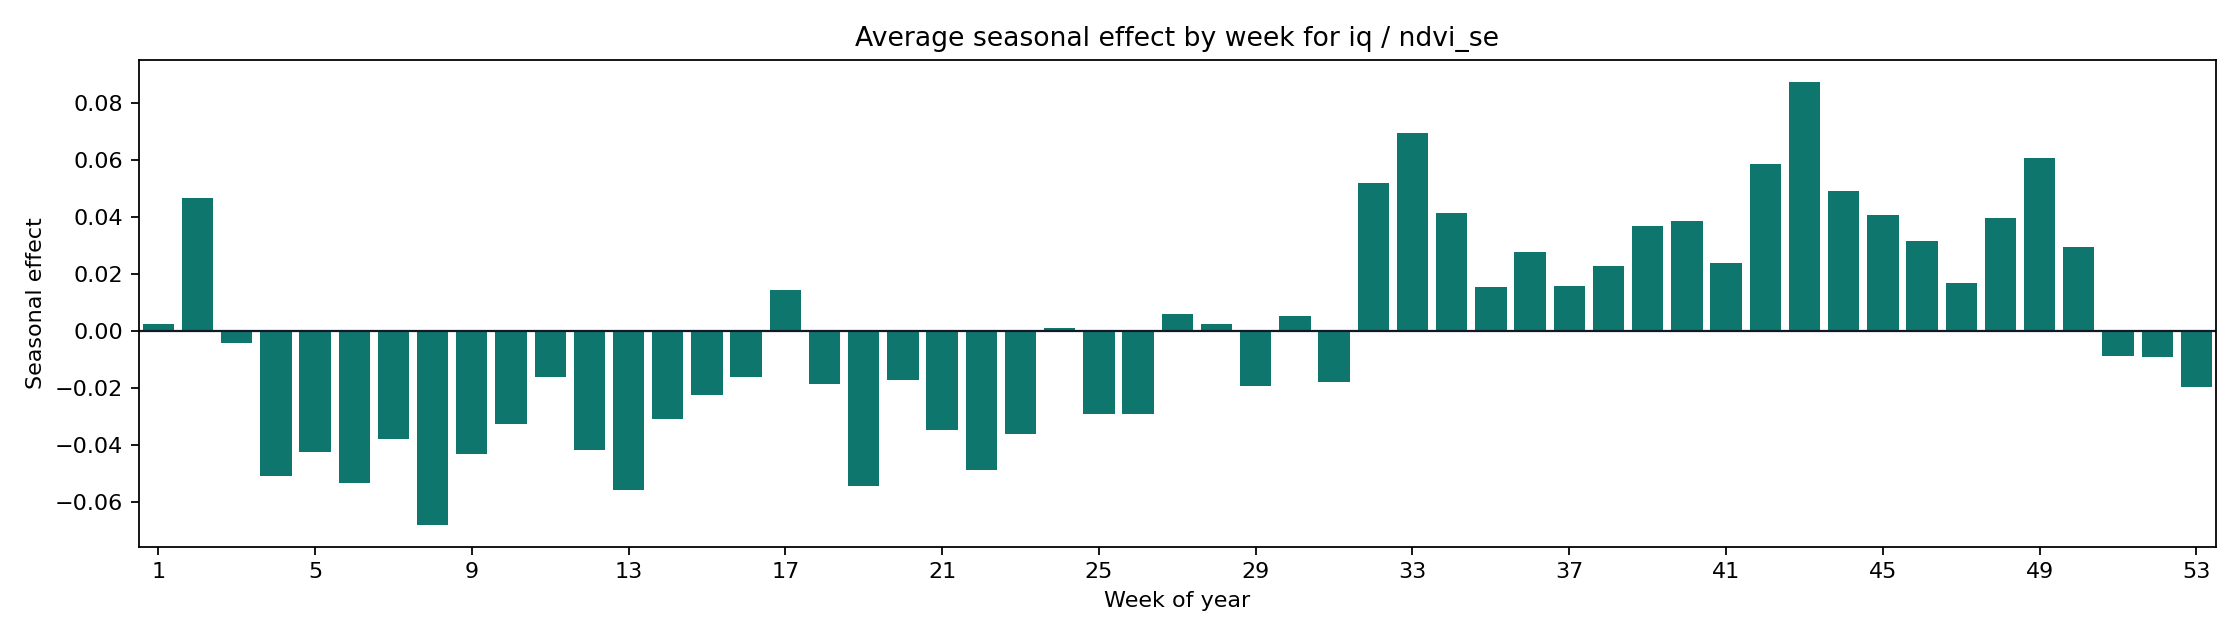

The file beside this chart, header and first rows:
weekofyear, seasonal_mean, seasonal_abs_mean
1, 0.002359, 0.002359
2, 0.04655, 0.04655
3, -0.004329, 0.004329
4, -0.0511, 0.0511
5, -0.04256, 0.04256
6, -0.0533, 0.0533
7, -0.03801, 0.03801
8, -0.06808, 0.06808
9, -0.04338, 0.04338
10, -0.03281, 0.03281
11, -0.01607, 0.01607
12, -0.04187, 0.04187
13, -0.05586, 0.05586
14, -0.03086, 0.03086
15, -0.02251, 0.02251
16, -0.01624, 0.01624
17, 0.01443, 0.01443
18, -0.01865, 0.01865
19, -0.05451, 0.05451
20, -0.01727, 0.01727
21, -0.03475, 0.03475
22, -0.04902, 0.04902
23, -0.03627, 0.03627
24, 0.001035, 0.001035
25, -0.0293, 0.0293
26, -0.02926, 0.02926
27, 0.006042, 0.006042
28, 0.002424, 0.002424
29, -0.01938, 0.01938
30, 0.00524, 0.00524
31, -0.01813, 0.01813
32, 0.05184, 0.05184
33, 0.06946, 0.06946
34, 0.04142, 0.04142
35, 0.01546, 0.01546
36, 0.02786, 0.02786
37, 0.01588, 0.01588
38, 0.02292, 0.02292
39, 0.0368, 0.0368
40, 0.03859, 0.03859
41, 0.0239, 0.0239
42, 0.05861, 0.05861
43, 0.08747, 0.08747
44, 0.049, 0.049
45, 0.04062, 0.04062
46, 0.03168, 0.03168
47, 0.0167, 0.0167
48, 0.03953, 0.03953
49, 0.06072, 0.06072
50, 0.02955, 0.02955
51, -0.008943, 0.008943
52, -0.009145, 0.009145
53, -0.0198, 0.0198
